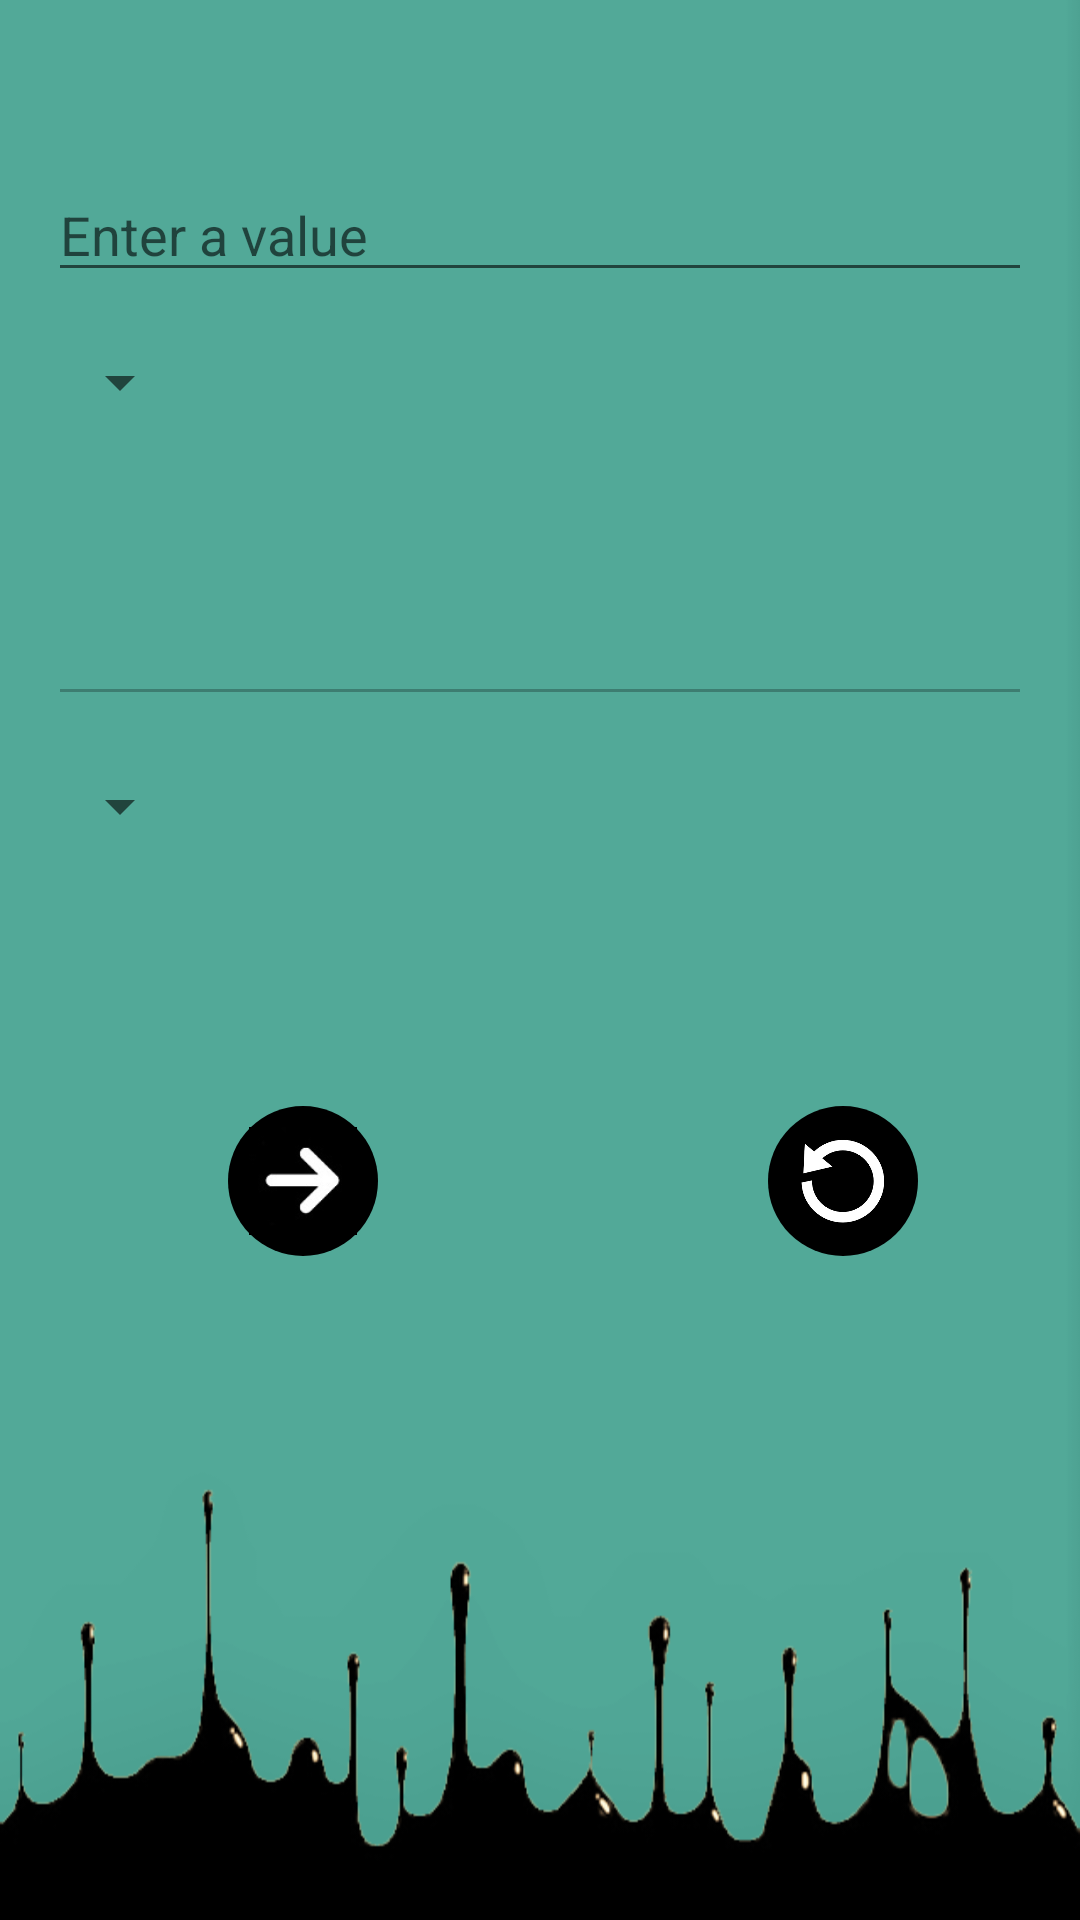

This screen was rendered from an Android layout file. Write that file and the resources it references.
<!-- AndroidManifest.xml: application theme AppTheme -->
<!-- res/layout/activity_cur_con.xml -->
<RelativeLayout xmlns:android="http://schemas.android.com/apk/res/android"
    xmlns:tools="http://schemas.android.com/tools" android:layout_width="match_parent"
    android:layout_height="match_parent" android:paddingLeft="16dp"
    android:paddingRight="16dp"
    android:paddingTop="16dp"
    android:paddingBottom="16dp"
    android:background="@drawable/bg"
    tools:context="ak.com.konvertilo.cur_con">

    <EditText
        android:layout_width="match_parent"
        android:layout_height="wrap_content"
        android:inputType="numberDecimal"
        android:ems="10"
        android:id="@+id/etcur1"
        android:hint="Enter a value"
        android:layout_alignParentTop="true"
        android:layout_centerHorizontal="true"
        android:layout_marginTop="40dp" />
    <Spinner
        android:id="@+id/spcur1"
        android:layout_width="wrap_content"
        android:layout_height="50dp"
        android:layout_below="@+id/etcur1"
        android:layout_alignParentLeft="true"
        android:layout_alignParentStart="true"
        android:layout_marginTop="5dp"
        android:spinnerMode="dropdown"/>
    <EditText
        android:layout_width="match_parent"
        android:layout_height="wrap_content"
        android:inputType="numberDecimal"
        android:ems="10"
        android:id="@+id/etcur2"
        android:layout_marginTop="100dp"
        android:layout_below="@+id/etcur1"
        android:layout_alignParentLeft="true"
        android:layout_alignParentStart="true"
        android:editable="false"
        android:enabled="false"
        android:textColor="#000000"
        />
    <Spinner
        android:id="@+id/spcur2"
        android:layout_width="wrap_content"
        android:layout_height="50dp"
        android:spinnerMode="dropdown"
        android:layout_below="@+id/etcur2"
        android:layout_alignParentLeft="true"
        android:layout_marginTop="5dp"
        android:layout_alignParentStart="true" />
    <ImageButton
        android:layout_width="50dp"
        android:layout_height="50dp"
        android:id="@+id/n_cur"
        android:src="@drawable/next"
        android:background="@drawable/round"
        android:layout_below="@+id/spcur2"
        android:layout_marginLeft="60dp"
        android:layout_marginTop="75dp"
        android:adjustViewBounds="true"
        android:padding="7dp"
        android:scaleType="fitCenter"/>
    <ImageButton
        android:layout_width="50dp"
        android:layout_height="50dp"
        android:id="@+id/r_cur"
        android:src="@drawable/reset"
        android:background="@drawable/round"
        android:layout_below="@+id/spcur2"
        android:layout_alignLeft="@+id/n_cur"
        android:layout_marginLeft="180dp"
        android:layout_marginTop="75dp"
        android:adjustViewBounds="true"
        android:padding="6dp"
        android:scaleType="fitCenter"/>


</RelativeLayout>
<!-- resources referenced by this layout -->
<resources>
  <!-- drawable bg: png bitmap (drawable, 35407 bytes) -->
  <!-- drawable next: jpg bitmap (drawable, 2563 bytes) -->
  <!-- drawable reset: jpg bitmap (drawable, 11640 bytes) -->
  <!-- drawable round (drawable) -->
  <?xml version="1.0" encoding="utf-8"?>
  <shape xmlns:android="http://schemas.android.com/apk/res/android"
      android:shape="oval">
      <solid android:color="#000000" />
      <corners android:radius="50dp" >
      </corners>
  </shape>
  <style name="AppTheme" parent="Theme.AppCompat.Light.DarkActionBar">
          
            </style>
</resources>
